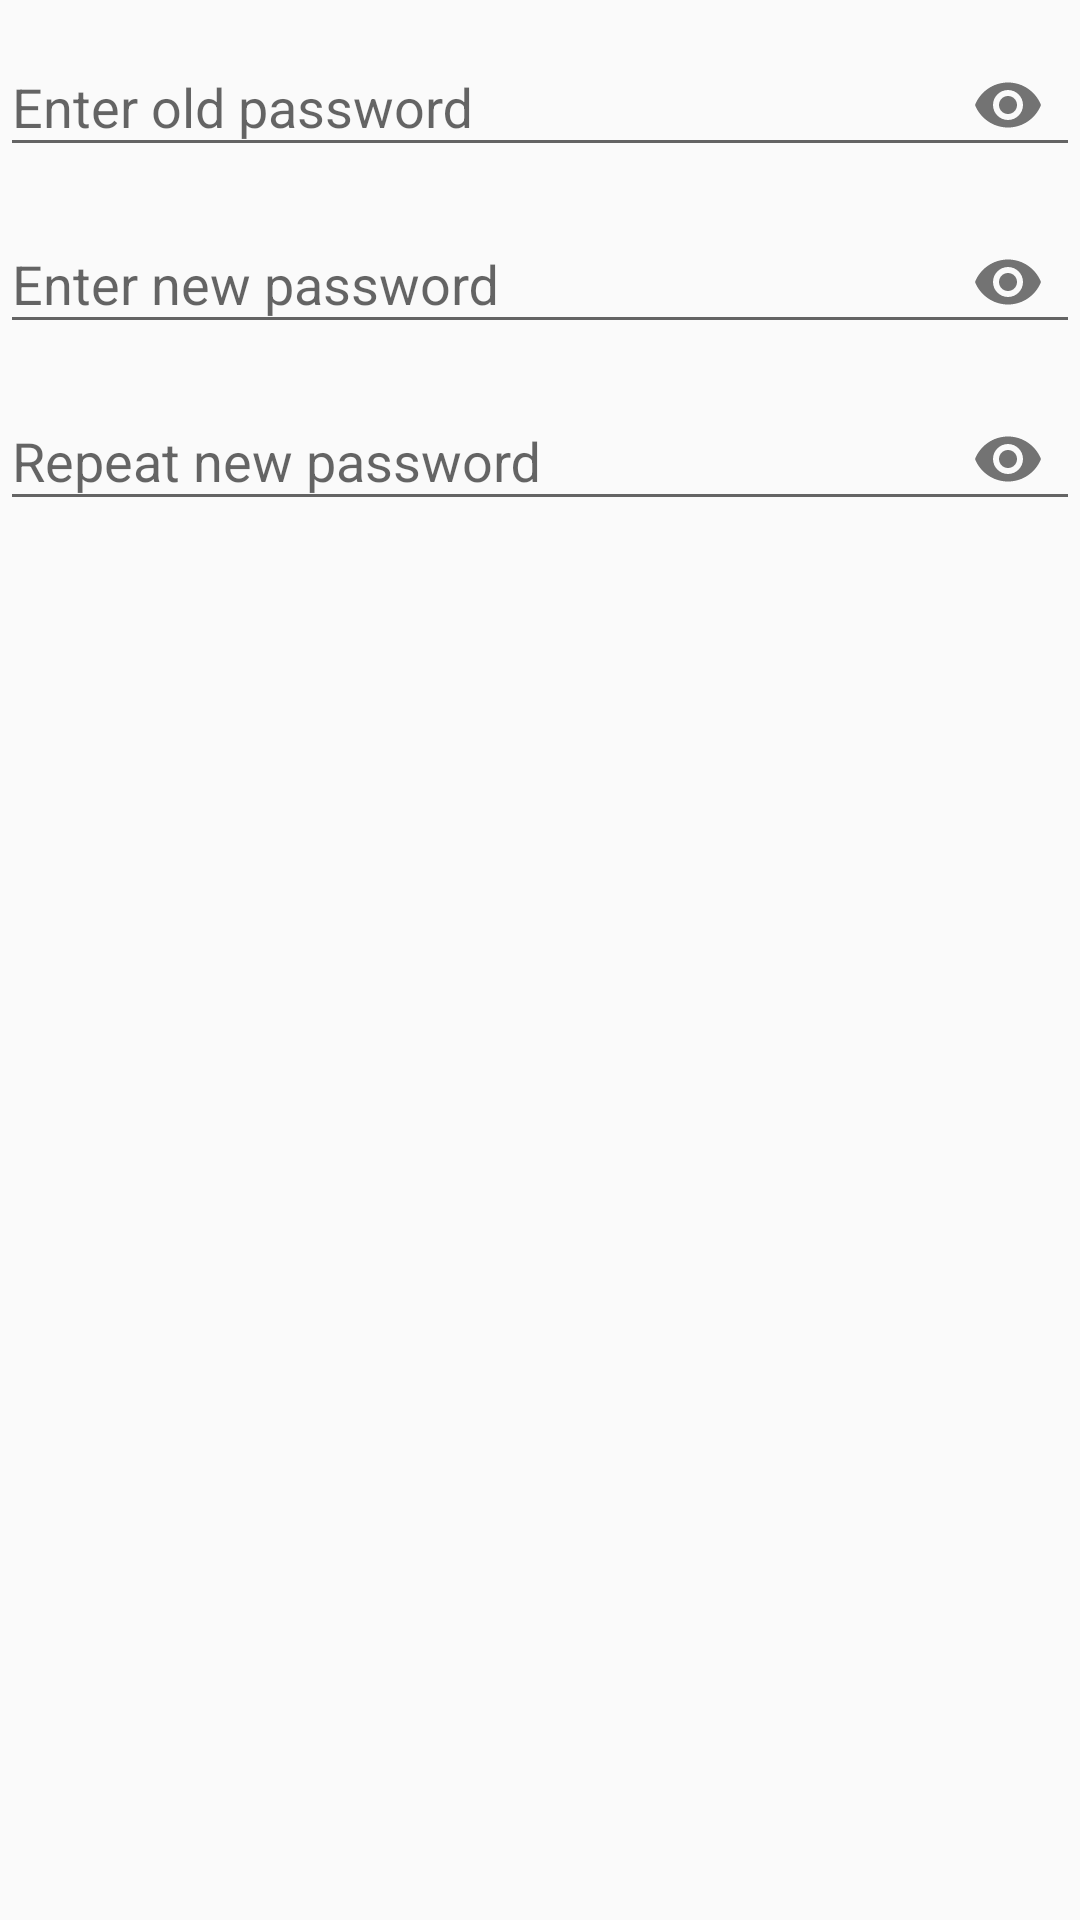

The Android layout XML behind this screen, and the referenced resources:
<!-- AndroidManifest.xml: application theme AppTheme -->
<!-- res/layout/dialog_change_password.xml -->
<?xml version="1.0" encoding="utf-8"?>
<LinearLayout xmlns:android="http://schemas.android.com/apk/res/android"
              xmlns:app="http://schemas.android.com/apk/res-auto"
              android:id="@+id/dialog_change_password_layout"
              android:layout_width="match_parent"
              android:layout_height="wrap_content"
              android:orientation="vertical">

    <android.support.design.widget.TextInputLayout
        android:id="@+id/old_password_text_input_layout"
        android:layout_width="match_parent"
        android:layout_height="wrap_content"
        app:passwordToggleEnabled="true">

        <android.support.design.widget.TextInputEditText
            android:id="@+id/old_password_edit_text"
            android:layout_width="match_parent"
            android:layout_height="wrap_content"
            android:hint="@string/enter_old_password"
            android:inputType="textPassword"/>
    </android.support.design.widget.TextInputLayout>

    <android.support.design.widget.TextInputLayout
        android:id="@+id/new_password_text_input_layout"
        android:layout_width="match_parent"
        android:layout_height="wrap_content"
        app:passwordToggleEnabled="true">

        <android.support.design.widget.TextInputEditText
            android:id="@+id/new_password_edit_text"
            android:layout_width="match_parent"
            android:layout_height="wrap_content"
            android:hint="@string/enter_new_password"
            android:inputType="textPassword"/>
    </android.support.design.widget.TextInputLayout>

    <android.support.design.widget.TextInputLayout
        android:id="@+id/repeat_new_password_text_input_layout"
        android:layout_width="match_parent"
        android:layout_height="wrap_content"
        app:passwordToggleEnabled="true">

        <android.support.design.widget.TextInputEditText
            android:id="@+id/repeat_new_password_edit_text"
            android:layout_width="match_parent"
            android:layout_height="wrap_content"
            android:hint="@string/repeat_new_password"
            android:inputType="textPassword"/>
    </android.support.design.widget.TextInputLayout>

</LinearLayout>
<!-- resources referenced by this layout -->
<resources>
  <string name="enter_new_password">Enter new password</string>
  <string name="enter_old_password">Enter old password</string>
  <string name="repeat_new_password">Repeat new password</string>
  <style name="AppTheme" parent="Theme.AppCompat.Light.DarkActionBar">
          
          <item name="colorPrimary">@color/colorPrimary</item>
          <item name="colorPrimaryDark">@color/colorPrimaryDark</item>
          <item name="colorAccent">@color/colorAccent</item>
      </style>
  <color name="colorPrimary">#00838f</color>
  <color name="colorPrimaryDark">#005662</color>
  <color name="colorAccent">#4fb3bf</color>
</resources>
